Photos from the image-classification dataset "processed_bboxes" in the GitHub repository Ankovokin/VKR. Its 2 classes are: free, occupied.

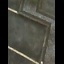
Label: free

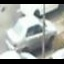
Label: occupied

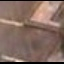
Label: free

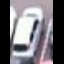
Label: occupied

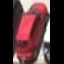
Label: free

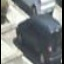
Label: occupied
